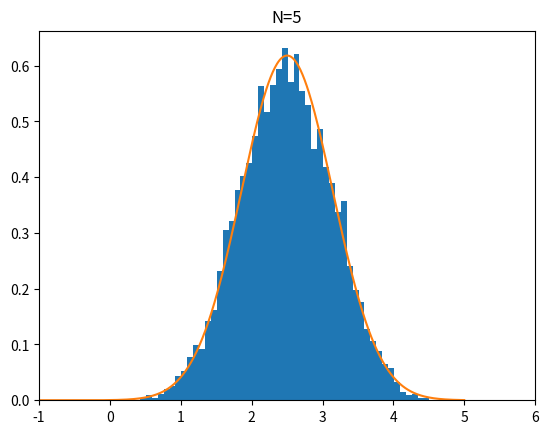

Recreate this plot in Python.
import numpy as np
import matplotlib.pyplot as plt

x_sums = []
N = 5

for _ in range(10000):
    xs = []
    for n in range(N):
        x = np.random.rand()
        xs.append(x)
    t = np.sum(xs)
    x_sums.append(t)

def normal(x, mu=0, sigma=1):
    y = 1 / (np.sqrt(2 * np.pi) * sigma) * np.exp(-(x - mu)**2 / (2 * sigma**2))
    return y
x_norm = np.linspace(-5, 5, 1000)
mu = N / 2
sigma = np.sqrt(N / 12)
y_norm = normal(x_norm, mu=mu, sigma=sigma)

plt.hist(x_sums, bins='auto', density=True)
plt.plot(x_norm, y_norm)
plt.title(f'N={N}')
plt.xlim(-1, 6)
plt.show()